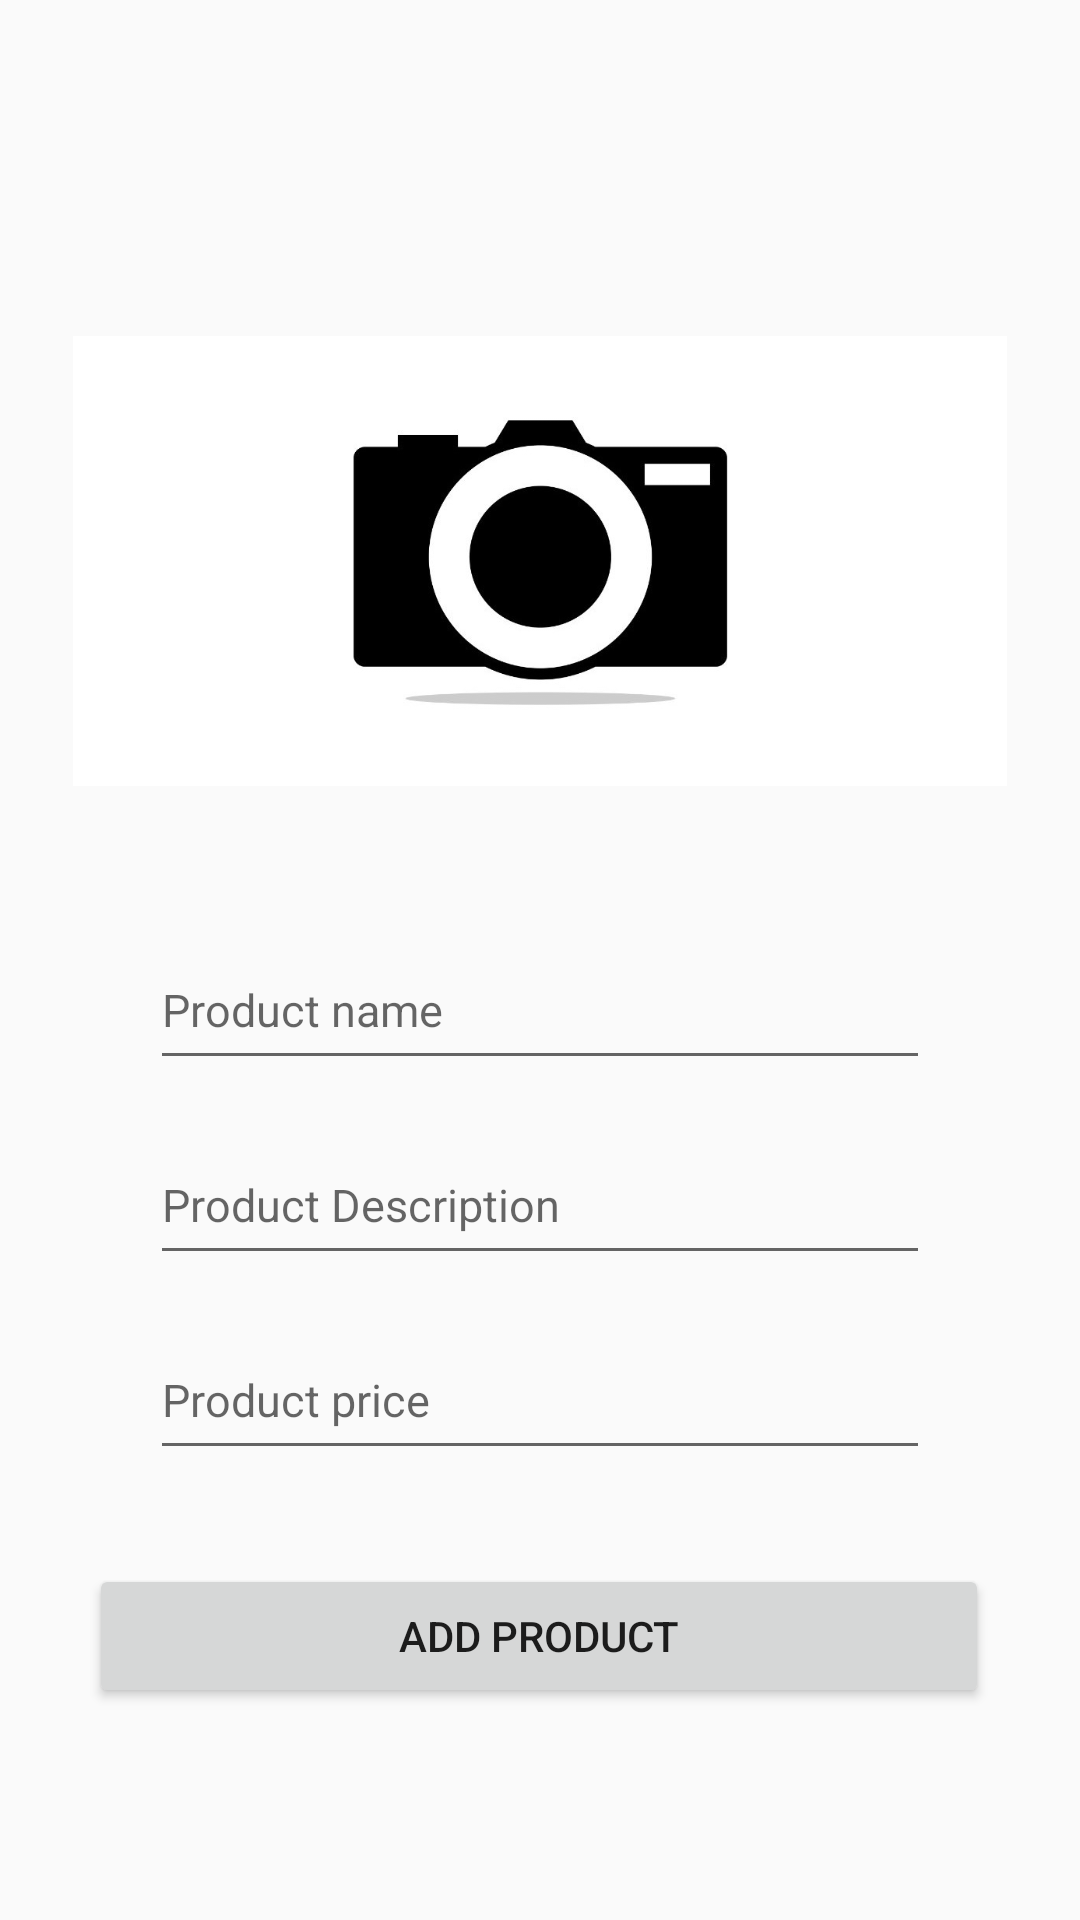

Reconstruct the res/layout file that produces this screen, plus the resources it refers to.
<!-- AndroidManifest.xml: application theme Theme.Admin -->
<!-- res/layout/activity_category_add.xml -->
<?xml version="1.0" encoding="utf-8"?>
<androidx.constraintlayout.widget.ConstraintLayout xmlns:android="http://schemas.android.com/apk/res/android"
    xmlns:app="http://schemas.android.com/apk/res-auto"
    xmlns:tools="http://schemas.android.com/tools"
    android:layout_width="match_parent"
    android:layout_height="match_parent"
    android:clickable="true"
    android:focusable="true"
    android:focusableInTouchMode="true"

    tools:context=".categoryAdd">


    <ImageView
        android:id="@+id/camera"
        android:layout_width="match_parent"
        android:layout_height="150dp"
        android:layout_marginTop="112dp"
        app:layout_constraintEnd_toEndOf="parent"
        app:layout_constraintHorizontal_bias="0.5"
        app:layout_constraintStart_toStartOf="parent"
        app:layout_constraintTop_toTopOf="parent"
        app:srcCompat="@drawable/cam2" />


    <EditText
        android:id="@+id/pro_name"
        android:layout_width="match_parent"
        android:layout_height="50dp"
        android:layout_marginLeft="50dp"
        android:layout_marginTop="48dp"
        android:layout_marginRight="50dp"
        android:hint="Product name"
        android:textSize="15dp"
        app:layout_constraintEnd_toEndOf="parent"
        app:layout_constraintHorizontal_bias="0.5"
        app:layout_constraintStart_toStartOf="parent"
        app:layout_constraintTop_toBottomOf="@+id/camera" />

    <EditText
        android:id="@+id/description"
        android:layout_width="match_parent"
        android:layout_height="50dp"
        android:layout_marginLeft="50dp"
        android:layout_marginTop="15dp"
        android:layout_marginRight="50dp"
        android:hint="Product Description"
        android:textSize="15dp"
        app:layout_constraintEnd_toEndOf="parent"
        app:layout_constraintHorizontal_bias="0.5"
        app:layout_constraintStart_toStartOf="parent"
        app:layout_constraintTop_toBottomOf="@+id/pro_name" />

    <EditText
        android:id="@+id/price"
        android:layout_width="match_parent"
        android:layout_height="50dp"
        android:layout_marginLeft="50dp"
        android:layout_marginTop="15dp"
        android:layout_marginRight="50dp"
        android:hint="Product price"
        android:textSize="15dp"
        app:layout_constraintEnd_toEndOf="parent"
        app:layout_constraintHorizontal_bias="0.5"
        app:layout_constraintStart_toStartOf="parent"
        app:layout_constraintTop_toBottomOf="@+id/description" />

    <Button
        android:id="@+id/addproduct"
        android:layout_width="300dp"
        android:layout_height="wrap_content"
        android:layout_marginTop="30dp"
        android:text="Add product"
        app:layout_constraintBottom_toBottomOf="parent"
        app:layout_constraintEnd_toEndOf="parent"
        app:layout_constraintHorizontal_bias="0.495"
        app:layout_constraintStart_toStartOf="parent"
        app:layout_constraintTop_toBottomOf="@+id/price"
        app:layout_constraintVertical_bias="0.018" />

    <ImageView
        android:id="@+id/plus"
        android:layout_width="40dp"
        android:layout_height="40dp"
        app:layout_constraintBottom_toBottomOf="@+id/camera"
        app:layout_constraintEnd_toEndOf="parent"
        app:layout_constraintHorizontal_bias="0.714"
        app:layout_constraintStart_toStartOf="parent"
        app:layout_constraintTop_toTopOf="@+id/camera"
        app:layout_constraintVertical_bias="0.91"
        app:srcCompat="@drawable/plus" />


</androidx.constraintlayout.widget.ConstraintLayout>
<!-- resources referenced by this layout -->
<resources>
  <!-- drawable cam2: jpg bitmap (drawable, 47319 bytes) -->
  <style name="Theme.Admin" parent="Theme.AppCompat.Light.NoActionBar">
          
          <item name="colorPrimary">@color/purple_500</item>
          <item name="colorPrimaryVariant">@color/purple_700</item>
          <item name="colorOnPrimary">@color/white</item>
          
          <item name="colorSecondary">@color/teal_200</item>
          <item name="colorSecondaryVariant">@color/teal_700</item>
          <item name="colorOnSecondary">@color/black</item>
          
          <item name="android:statusBarColor" tools:targetApi="l">?attr/colorPrimaryVariant</item>
          
      </style>
  <color name="purple_500">#FF6200EE</color>
  <color name="purple_700">#FF3700B3</color>
  <color name="white">#FFFFFFFF</color>
  <color name="teal_200">#FF03DAC5</color>
  <color name="teal_700">#FF018786</color>
  <color name="black">#FF000000</color>
</resources>
